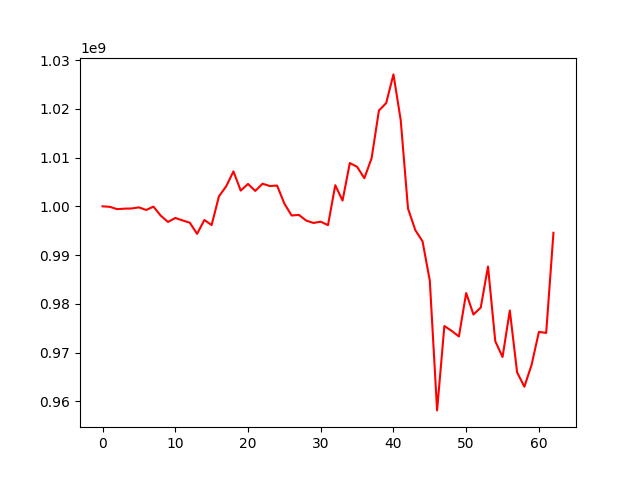

The table this chart was drawn from, first rows:
, 0
0, 1000000000
1, 999899377
2, 999423132
3, 999518880
4, 999560998
5, 999790023
6, 999253502
7, 999938310
8, 998090703
9, 996795243
10, 997618626
11, 997109008
12, 996642758
13, 994354632
14, 997197171
15, 996156074
16, 1002033236
17, 1004113479
18, 1007162724
19, 1003223396
20, 1004600039
21, 1003161752
22, 1004639774
23, 1004168857
24, 1004260466
25, 1000558484
26, 998117779
27, 998243894
28, 997085371
29, 996588616
30, 996851257
31, 996135735
32, 1004337222
33, 1001181881
34, 1008881459
35, 1008116099
36, 1005762715
37, 1009896876
38, 1019649318
39, 1021183739
40, 1027067114
41, 1017674955
42, 999552942
43, 995130201
44, 992818368
45, 984728510
46, 958134372
47, 975441487
48, 974454890
49, 973304957
50, 982214186
51, 977806138
52, 979220213
53, 987645343
54, 972329297
55, 969095032
56, 978627408
57, 965947243
58, 962987978
59, 967519387
... 3 more rows
